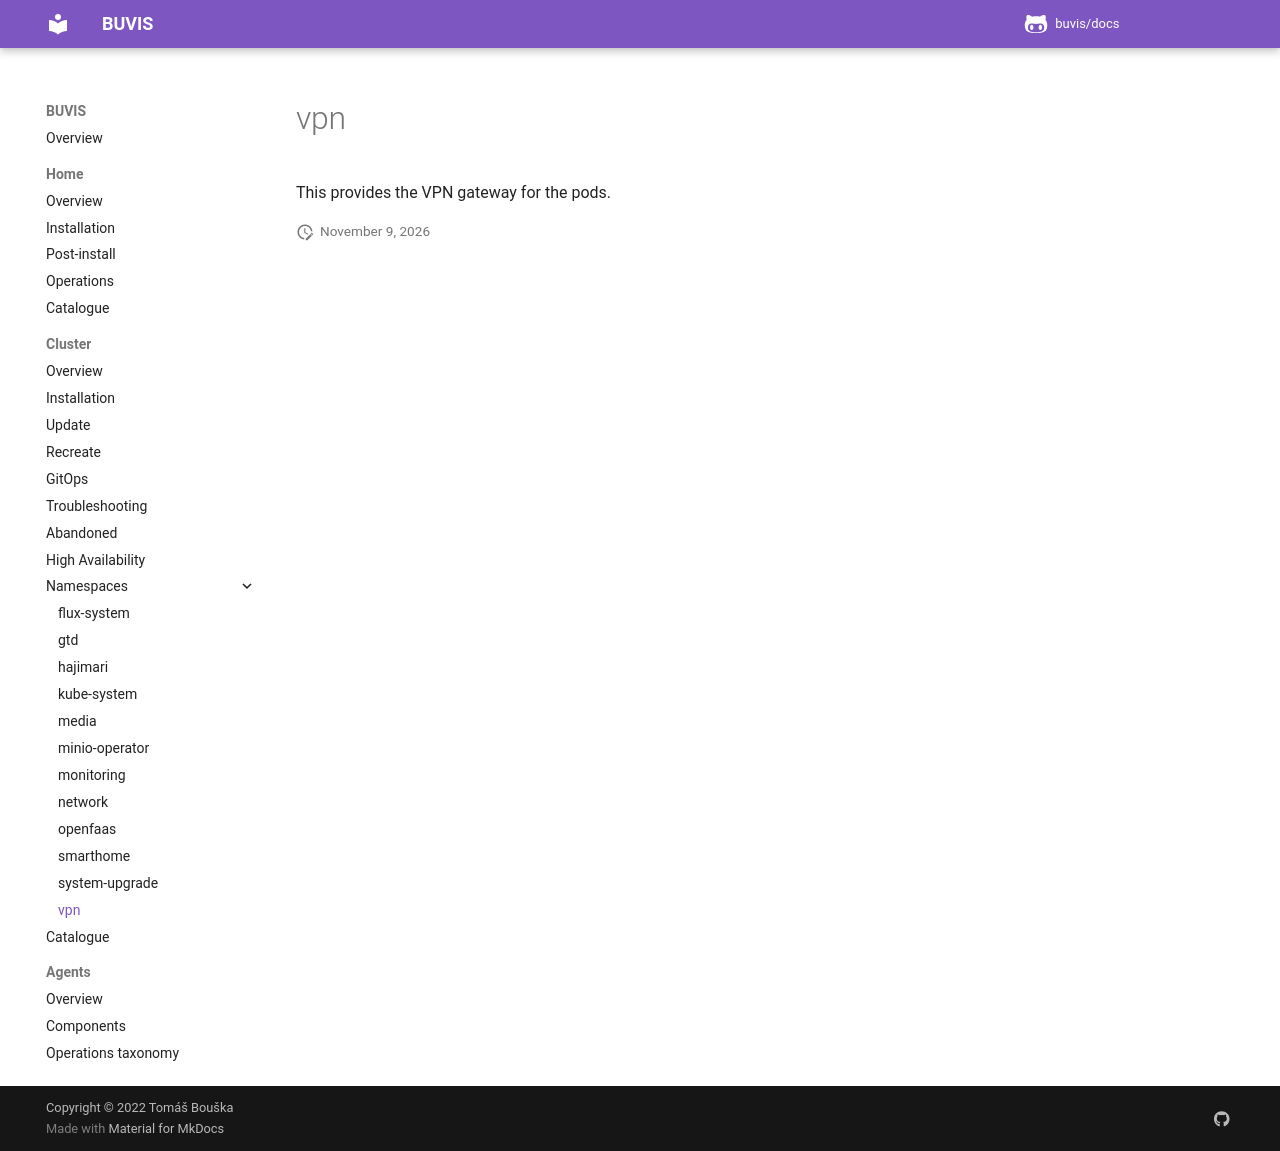

repository: buvis/docs · page: cluster/namespaces/vpn/index.html · generator: mkdocs

This provides the VPN gateway for the pods.
